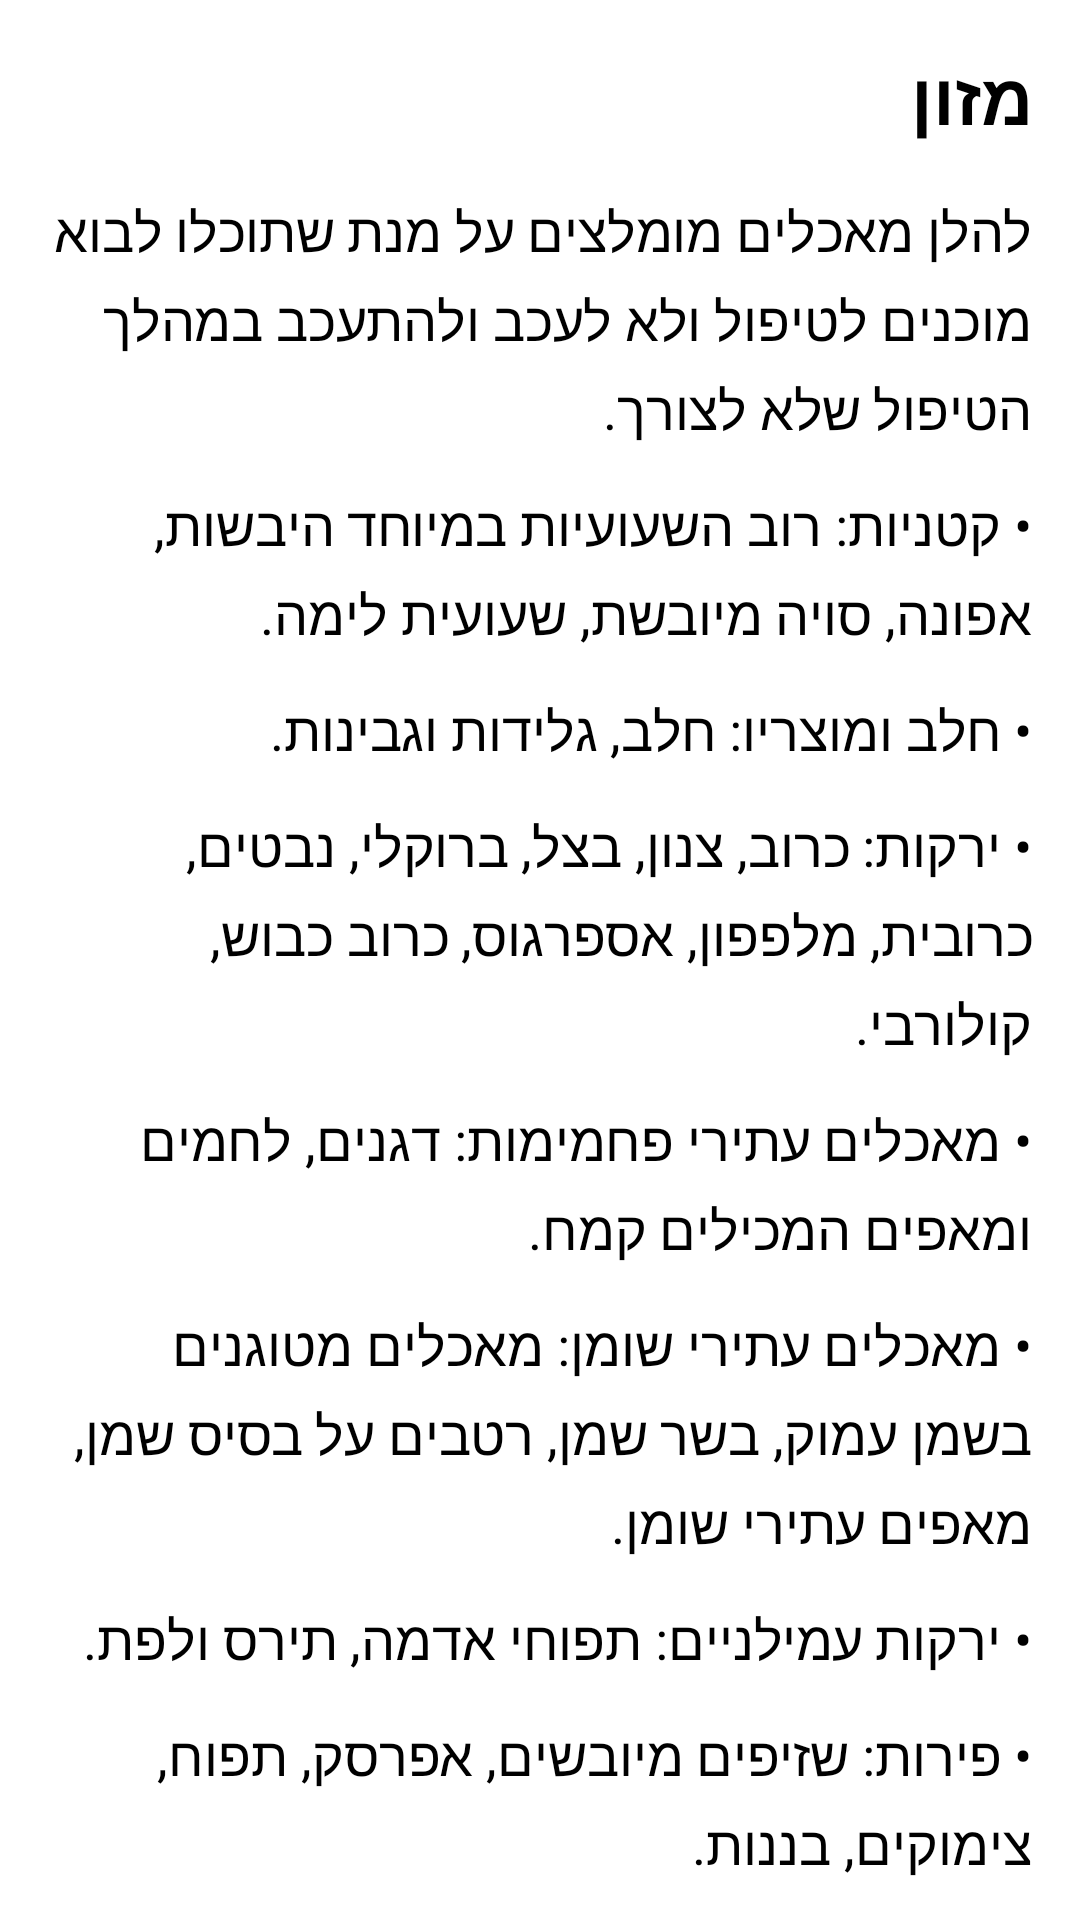

The Android layout XML behind this screen, and the referenced resources:
<!-- AndroidManifest.xml: application theme Theme.HackathonR2R -->
<!-- res/layout/fragment_food.xml -->
<?xml version="1.0" encoding="utf-8"?>
<FrameLayout xmlns:android="http://schemas.android.com/apk/res/android"
    xmlns:tools="http://schemas.android.com/tools"
    android:layout_width="match_parent"
    android:layout_height="match_parent"
    tools:context=".food">

    <RelativeLayout xmlns:android="http://schemas.android.com/apk/res/android"
        android:layout_width="match_parent"
        android:layout_height="match_parent"
        android:background="@color/white">

        <ScrollView
            android:layout_width="match_parent"
            android:layout_height="match_parent"
            android:scrollbars="none">

            <LinearLayout
                android:layout_width="match_parent"
                android:layout_height="wrap_content"
                android:orientation="vertical"
                android:padding="16dp">

                <TextView
                    android:layout_width="match_parent"
                    android:layout_height="wrap_content"
                    android:text="מזון"
                    android:textColor="@color/black"
                    android:textSize="24sp"
                    android:textStyle="bold" />

                <TextView
                    android:layout_width="match_parent"
                    android:layout_height="wrap_content"
                    android:layout_marginTop="16dp"
                    android:lineSpacingMultiplier="1.2"
                    android:text="להלן מאכלים מומלצים על מנת שתוכלו לבוא מוכנים לטיפול ולא לעכב ולהתעכב במהלך הטיפול שלא לצורך."
                    android:textColor="@color/black"
                    android:textSize="18sp" />

                <TextView
                    android:layout_width="match_parent"
                    android:layout_height="wrap_content"
                    android:layout_marginTop="14dp"
                    android:lineSpacingMultiplier="1.2"
                    android:text="• קטניות: רוב השעועיות במיוחד היבשות, אפונה, סויה מיובשת, שעועית לימה."
                    android:textColor="@color/black"
                    android:textSize="18sp" />

                <TextView
                    android:layout_width="match_parent"
                    android:layout_height="wrap_content"
                    android:layout_marginTop="14dp"
                    android:lineSpacingMultiplier="1.2"
                    android:text="• חלב ומוצריו: חלב, גלידות וגבינות."
                    android:textColor="@color/black"
                    android:textSize="18sp" />

                <TextView
                    android:layout_width="match_parent"
                    android:layout_height="wrap_content"
                    android:layout_marginTop="14dp"
                    android:lineSpacingMultiplier="1.2"
                    android:text="• ירקות: כרוב, צנון, בצל, ברוקלי, נבטים, כרובית, מלפפון, אספרגוס, כרוב כבוש, קולורבי."
                    android:textColor="@color/black"
                    android:textSize="18sp" />

                <TextView
                    android:layout_width="match_parent"
                    android:layout_height="wrap_content"
                    android:layout_marginTop="14dp"
                    android:lineSpacingMultiplier="1.2"
                    android:text="• מאכלים עתירי פחמימות: דגנים, לחמים ומאפים המכילים קמח."
                    android:textColor="@color/black"
                    android:textSize="18sp" />

                <TextView
                    android:layout_width="match_parent"
                    android:layout_height="wrap_content"
                    android:layout_marginTop="14dp"
                    android:lineSpacingMultiplier="1.2"
                    android:text="• מאכלים עתירי שומן: מאכלים מטוגנים בשמן עמוק, בשר שמן, רטבים על בסיס שמן, מאפים עתירי שומן."
                    android:textColor="@color/black"
                    android:textSize="18sp" />

                <TextView
                    android:layout_width="match_parent"
                    android:layout_height="wrap_content"
                    android:layout_marginTop="14dp"
                    android:lineSpacingMultiplier="1.2"
                    android:text="• ירקות עמילניים: תפוחי אדמה, תירס ולפת."
                    android:textColor="@color/black"
                    android:textSize="18sp" />

                <TextView
                    android:layout_width="match_parent"
                    android:layout_height="wrap_content"
                    android:layout_marginTop="14dp"
                    android:lineSpacingMultiplier="1.2"
                    android:text="• פירות: שזיפים מיובשים, אפרסק, תפוח, צימוקים, בננות."
                    android:textColor="@color/black"
                    android:textSize="18sp" />

                <TextView
                    android:layout_width="match_parent"
                    android:layout_height="wrap_content"
                    android:layout_marginTop="90dp"
                    android:lineSpacingMultiplier="1.2"
                    android:text="אל תדאגו תזכורות ישלחו:)"
                    android:textColor="@color/purple_500"
                    android:textSize="18sp" />

            </LinearLayout>

        </ScrollView>

    </RelativeLayout>

</FrameLayout>
<!-- resources referenced by this layout -->
<resources>
  <color name="black">#FF000000</color>
  <color name="purple_500">#1a535c</color>
  <color name="white">#FFFFFFFF</color>
  <style name="Theme.HackathonR2R" parent="Theme.MaterialComponents.DayNight.DarkActionBar">
          
          <item name="colorPrimary">@color/purple_500</item>
          <item name="colorPrimaryVariant">@color/purple_700</item>
          <item name="colorOnPrimary">@color/white</item>
          
          <item name="colorSecondary">@color/teal_200</item>
          <item name="colorSecondaryVariant">@color/teal_700</item>
          <item name="colorOnSecondary">@color/black</item>
          
          <item name="android:statusBarColor">?attr/colorPrimaryVariant</item>
          
      </style>
  <color name="purple_700">#46696c</color>
  <color name="teal_200">#46696c</color>
  <color name="teal_700">#46696c</color>
</resources>
